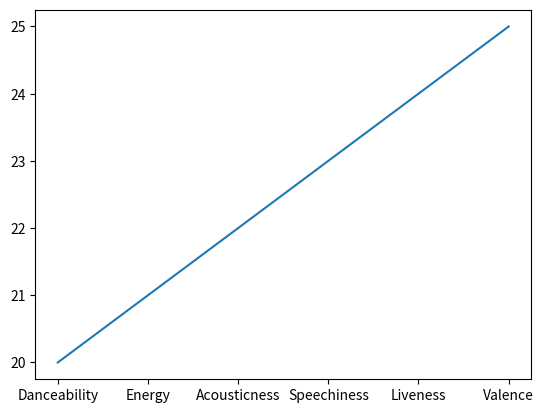

Write the Python code that produced this figure.
import matplotlib.pyplot as plt
import numpy as np

x = np.array([0, 1, 2, 3, 4, 5])
y = np.array([20, 21, 22, 23, 24, 25])
features = ["Danceability", "Energy", "Acousticness", "Speechiness", "Liveness", "Valence"]
plt.xticks(x, features)
plt.plot(x, y)
plt.show()